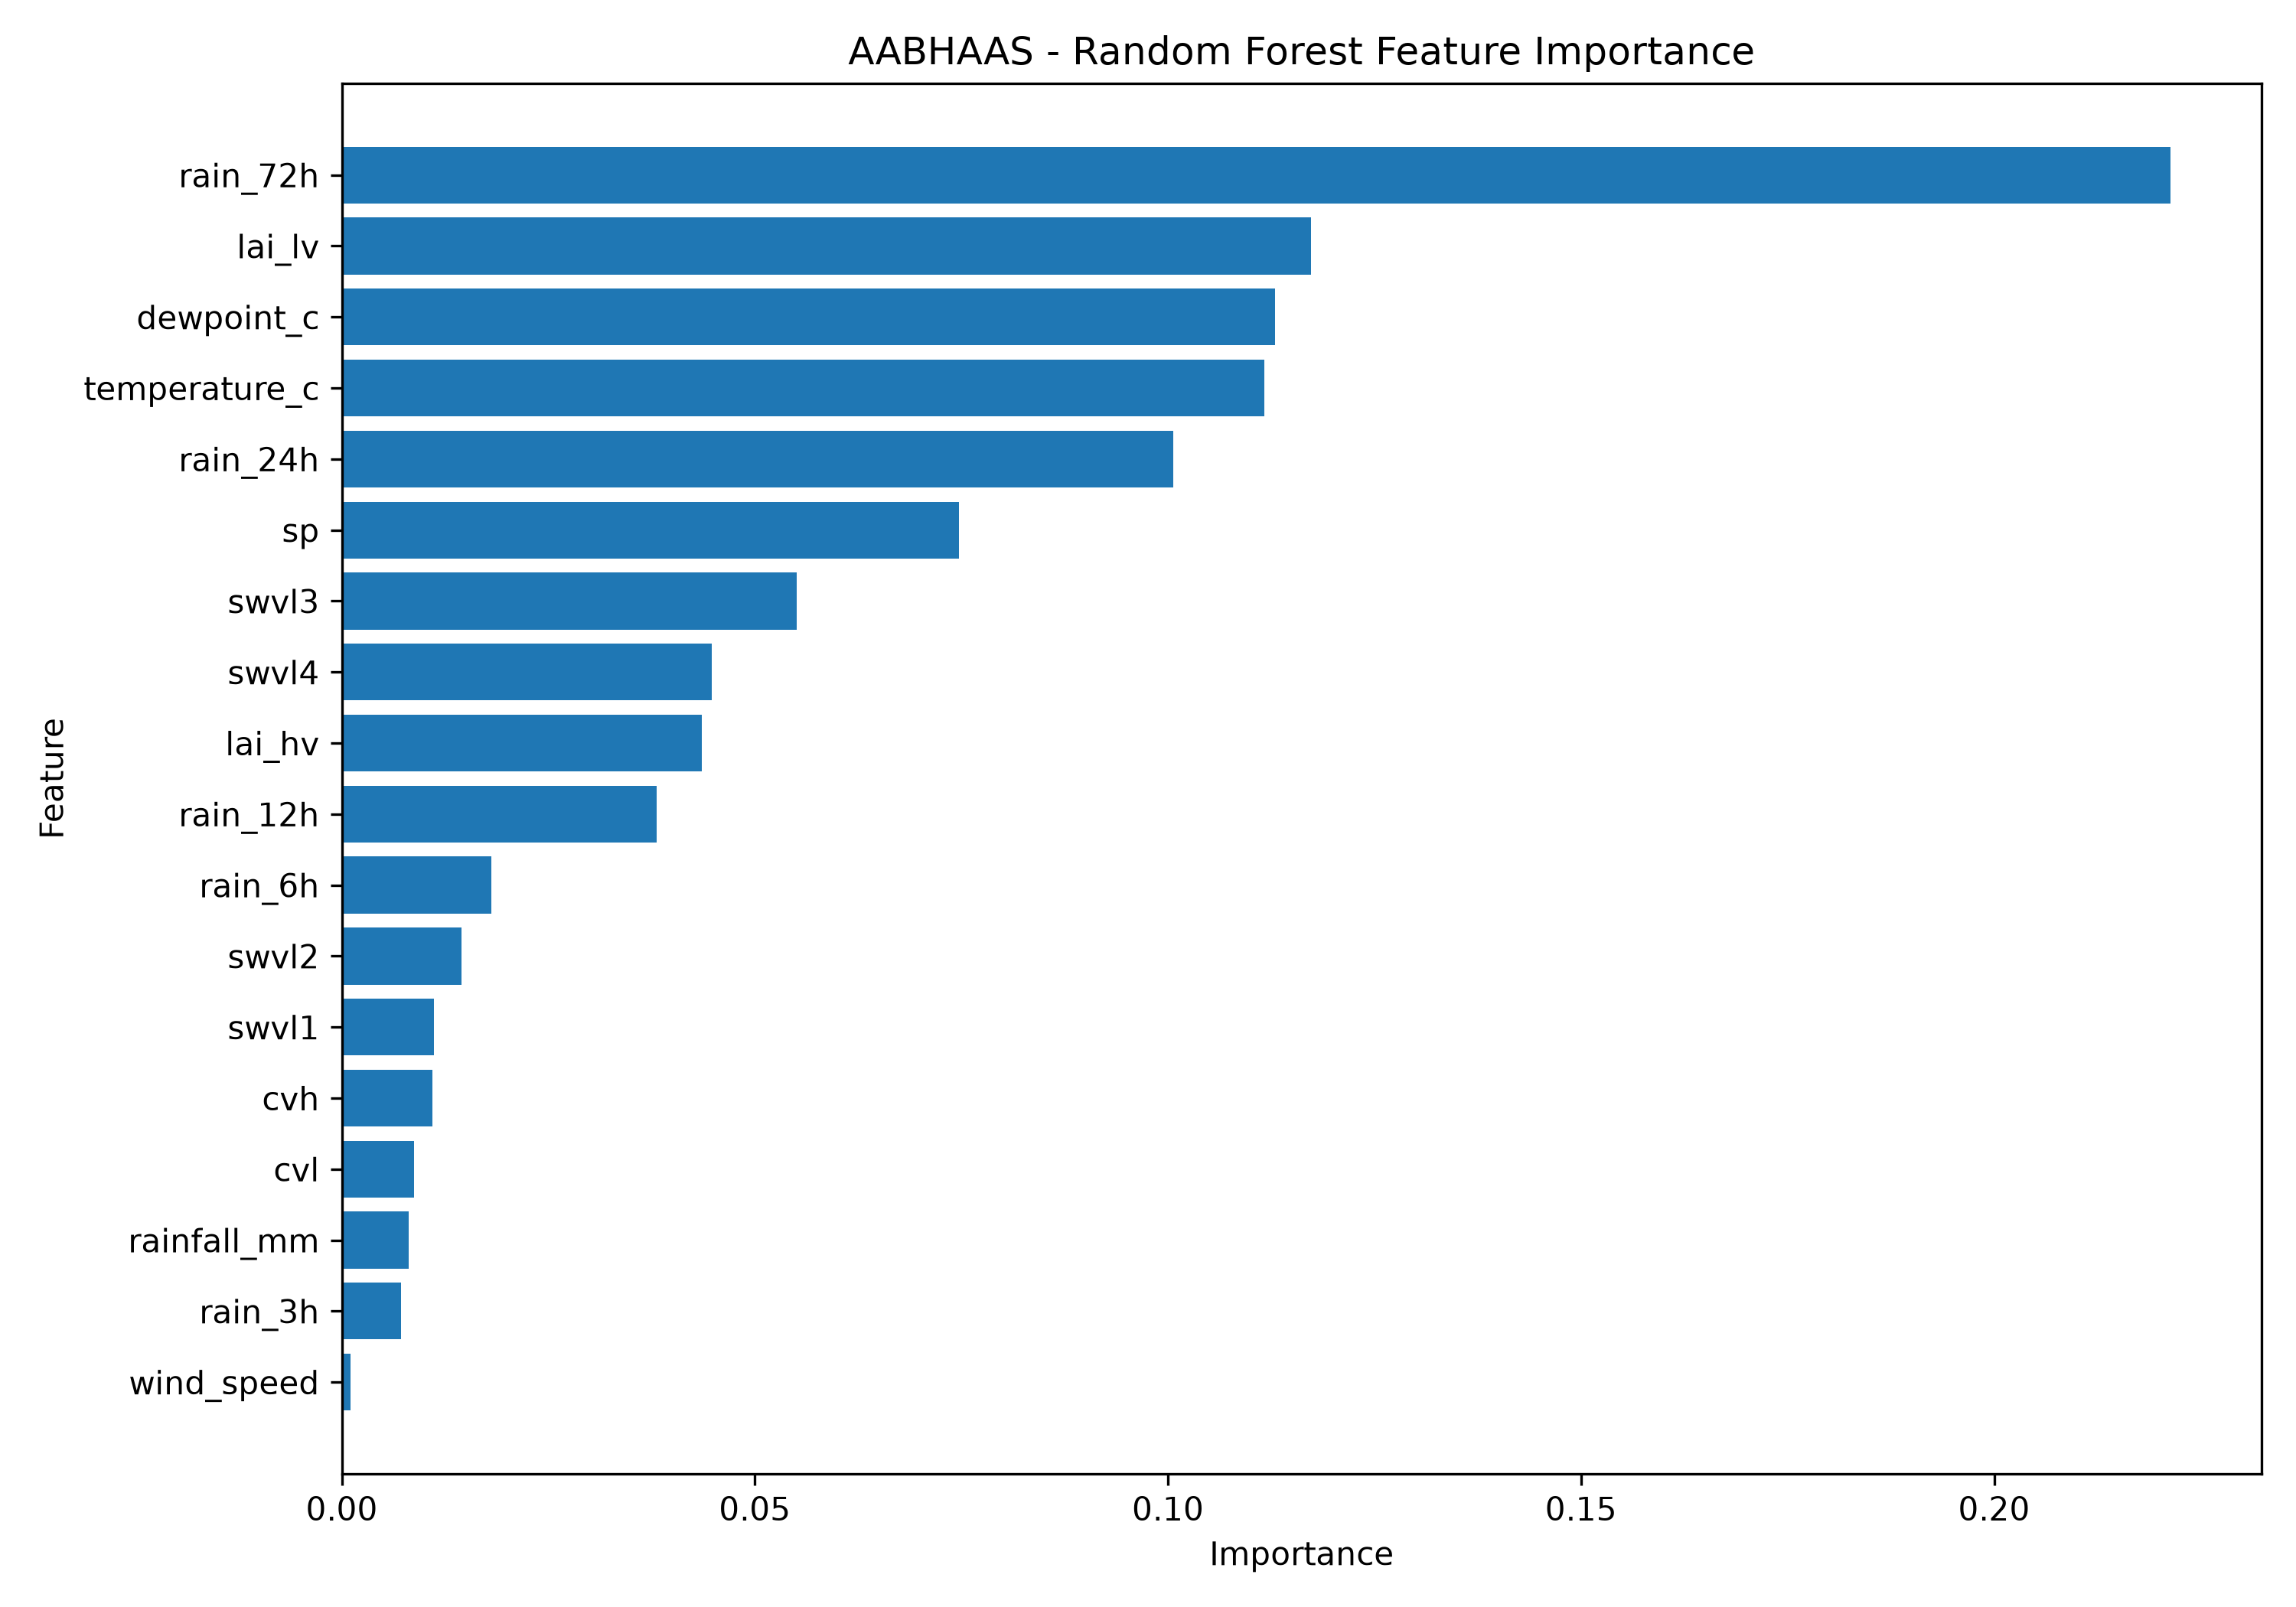

The file beside this chart, header and first rows:
feature, importance
rain_72h, 0.2213
lai_lv, 0.1173
dewpoint_c, 0.113
temperature_c, 0.1116
rain_24h, 0.1007
sp, 0.07469
swvl3, 0.05507
swvl4, 0.04474
lai_hv, 0.04362
rain_12h, 0.03816
rain_6h, 0.0181
swvl2, 0.01447
swvl1, 0.01117
cvh, 0.01093
cvl, 0.00879
rainfall_mm, 0.008141
rain_3h, 0.007219
wind_speed, 0.001031
